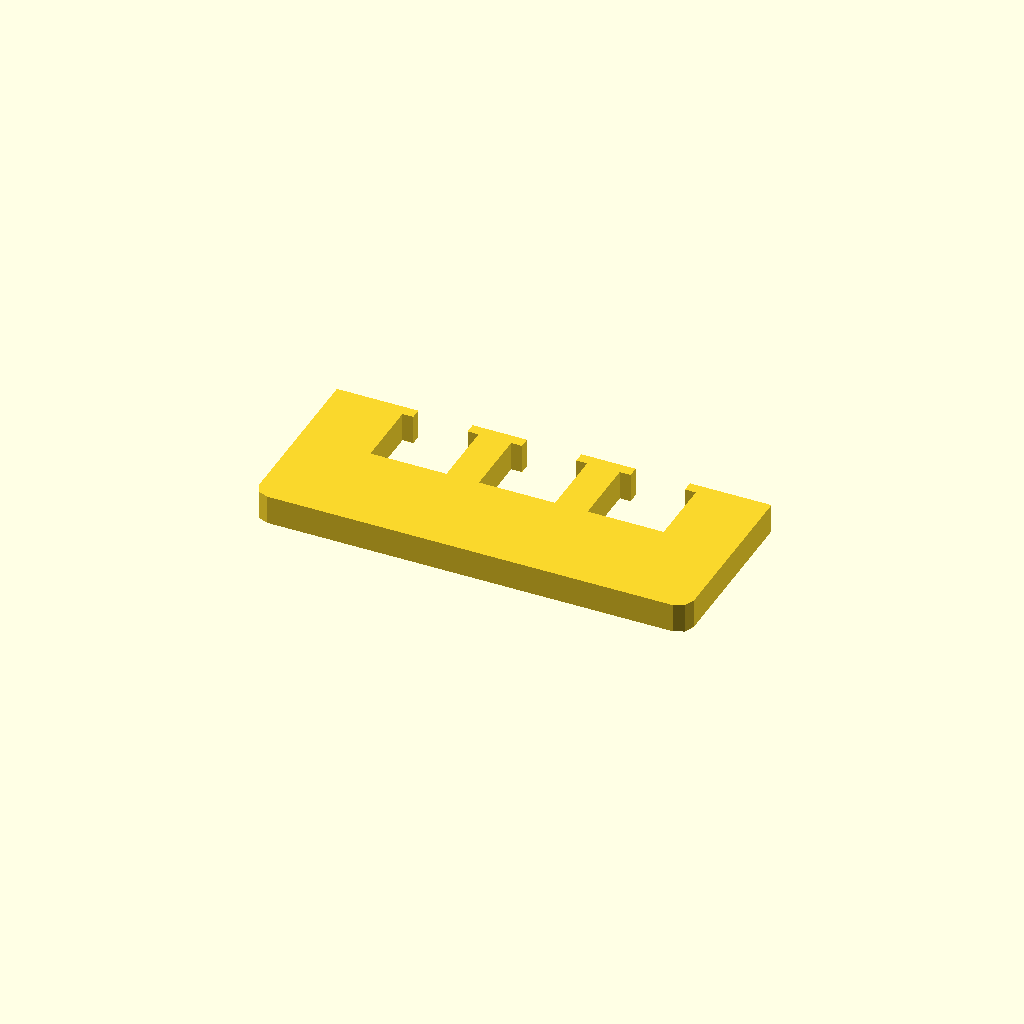
Cell 1: rendered with the file's own defaults.
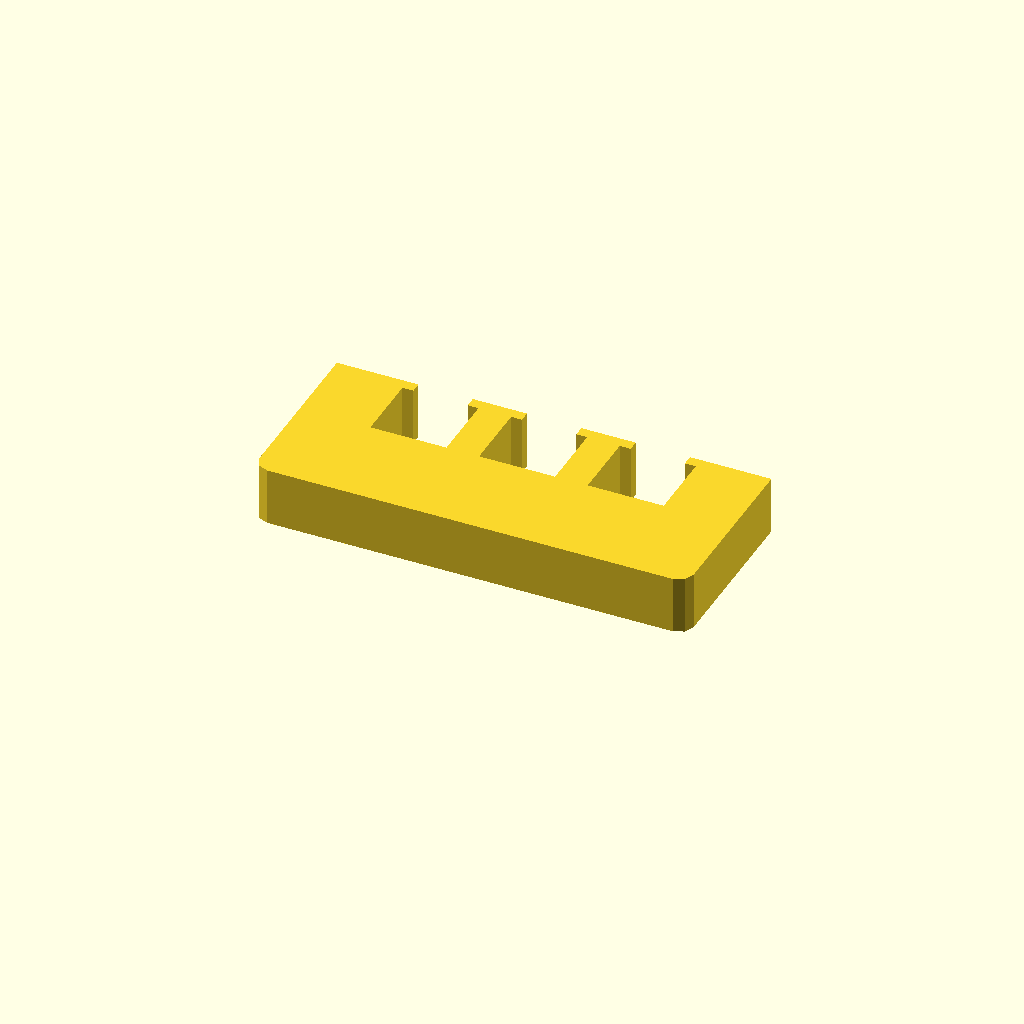
Cell 2 — profile_height set to 16, the other parameters unchanged.
One fixed orthographic camera (rotation 55°, 0°, 25°; colour scheme Cornfield) for every cell.
OpenSCAD source file optional_data/data/sketch1/overslots/part_0092.scad:
$fn = 32;

// ----------------------------------------------------------------------
// Oversize slot bar: 120 mm bar with 3 oversize windows
// ----------------------------------------------------------------------

// --- parameters (mm) ---
profile_height = 8;       // extrusion height
profile_points = 32;      // points of the closed outline

profile = [[0, 4], [1.172, 1.172], [4, 0], [116, 0], [118.828, 1.172], [120, 4], [120, 50], [97.5, 50], [97.5, 47], [100.5, 47], [100.5, 28], [79.5, 28], [79.5, 47], [82.5, 47], [82.5, 50], [67.5, 50], [67.5, 47], [70.5, 47], [70.5, 28], [49.5, 28], [49.5, 47], [52.5, 47], [52.5, 50], [37.5, 50], [37.5, 47], [40.5, 47], [40.5, 28], [19.5, 28], [19.5, 47], [22.5, 47], [22.5, 50], [0, 50]];  // single closed polygon, 32 points, counter clockwise

// --- the one profile operation ---
linear_extrude(height = profile_height) polygon(points = profile);
Parameter table extracted from the source (name, type, default, range or options):
profile_height: number, default 8
profile_points: number, default 32
